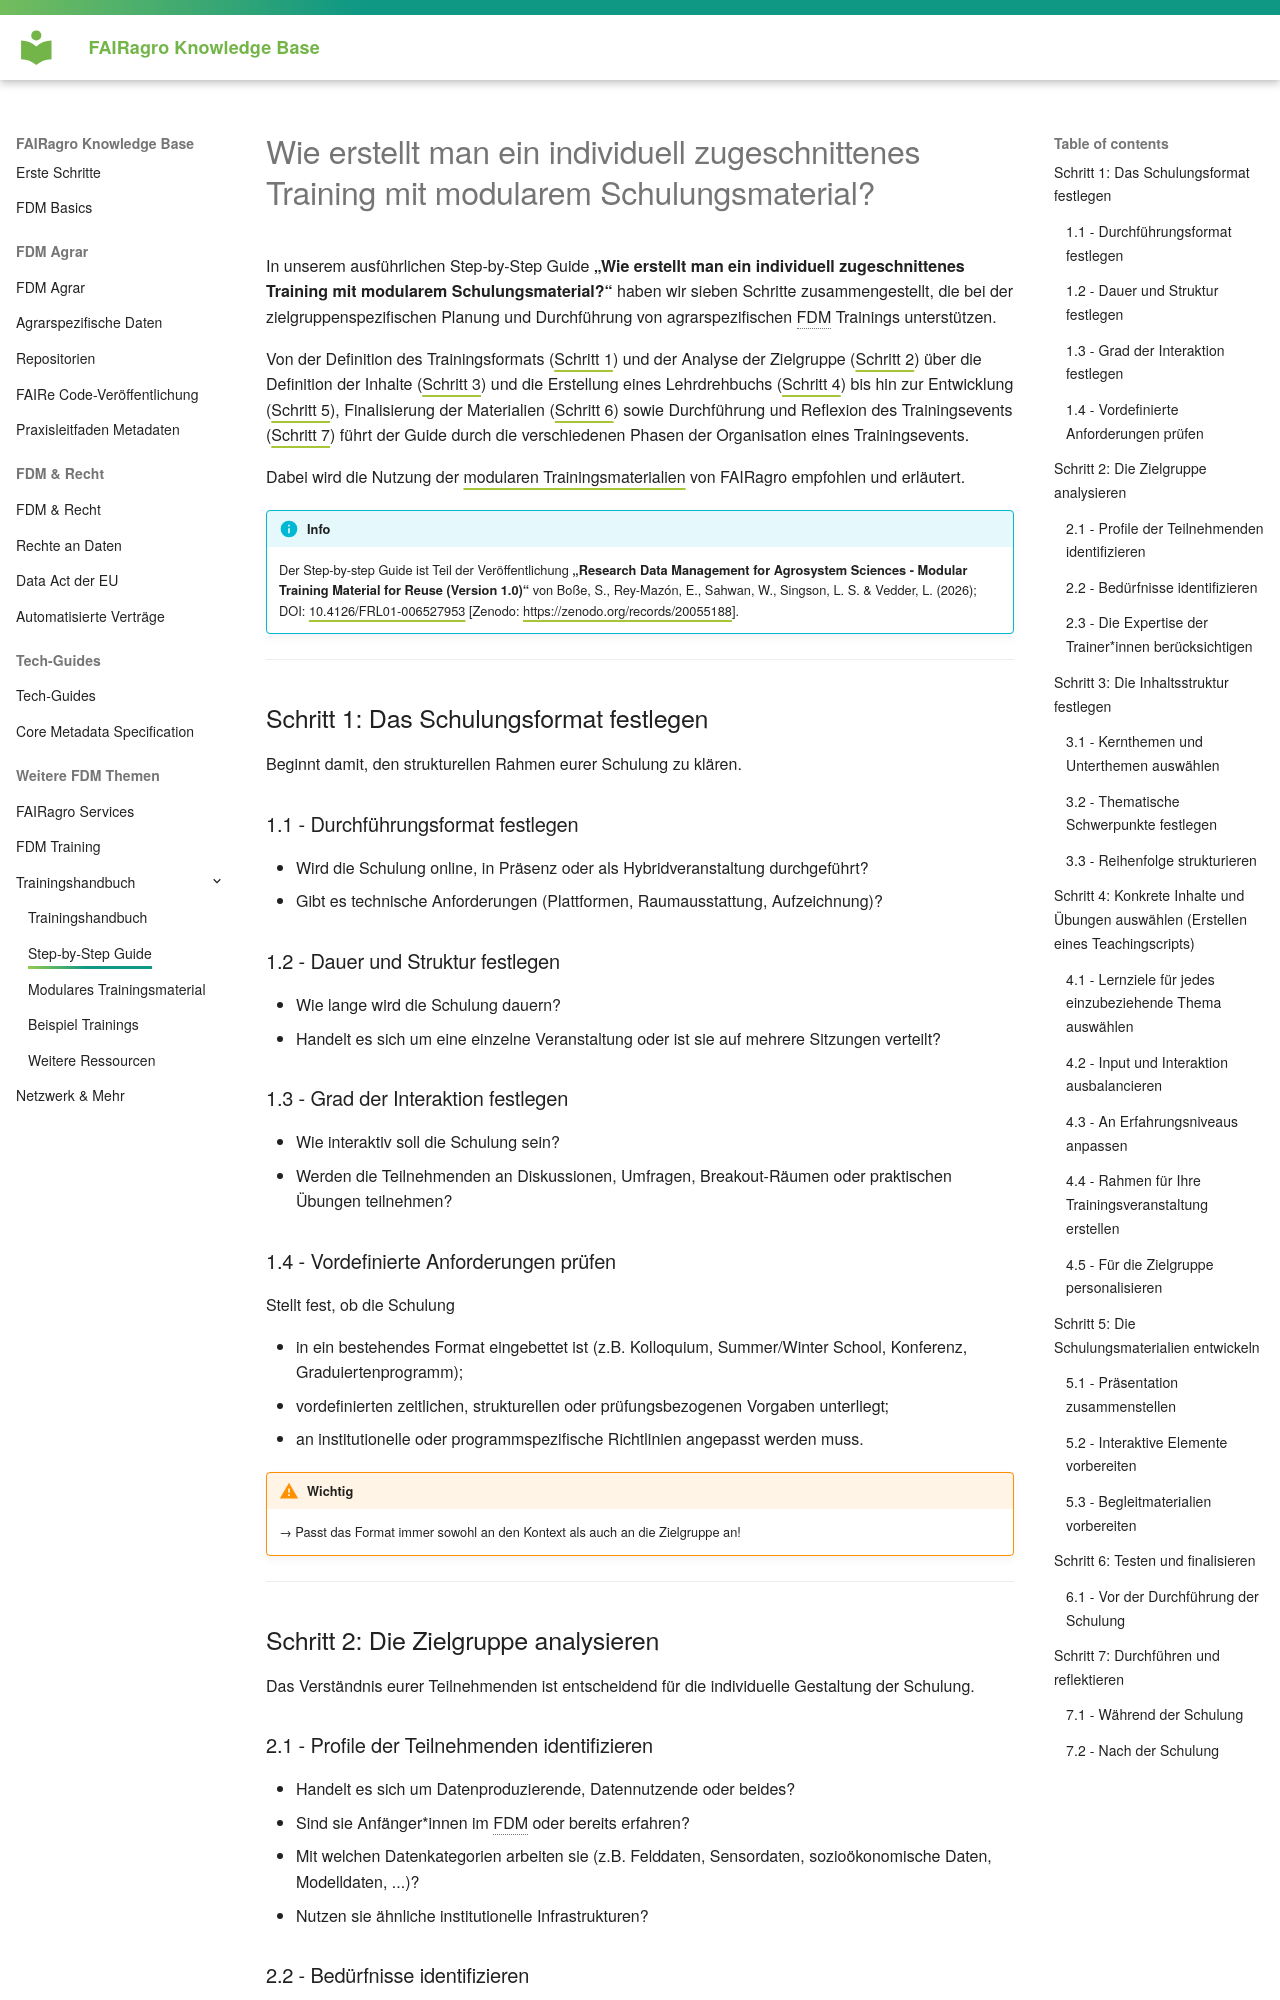

repository: fairagro/knowledgebase · page: training_handbook/step-by-step.de/index.html · generator: mkdocs

# Wie erstellt man ein individuell zugeschnittenes Training mit modularem Schulungsmaterial?

In unserem ausführlichen Step-by-Step Guide **„Wie erstellt man ein individuell zugeschnittenes Training mit modularem Schulungsmaterial?“** haben wir sieben Schritte zusammengestellt, die bei der zielgruppenspezifischen Planung und Durchführung von agrarspezifischen FDM Trainings unterstützen.

Von der Definition des Trainingsformats ([Schritt 1](#schritt-1)) und der Analyse der Zielgruppe ([Schritt 2](#schritt-2)) über die Definition der Inhalte ([Schritt 3](#schritt-3)) und die Erstellung eines Lehrdrehbuchs ([Schritt 4](#schritt-4)) bis hin zur Entwicklung ([Schritt 5](#schritt-5)), Finalisierung der Materialien ([Schritt 6](#schritt-6)) sowie Durchführung und Reflexion des Trainingsevents ([Schritt 7](#schritt-7)) führt der Guide durch die verschiedenen Phasen der Organisation eines Trainingsevents.

Dabei wird die Nutzung der [modularen Trainingsmaterialien](modular_material.md) von FAIRagro empfohlen und erläutert.

!!! info
	Der Step-by-step Guide ist Teil der Veröffentlichung
	**„Research Data Management for Agrosystem Sciences - Modular Training Material for Reuse (Version 1.0)“** von Boße, S., Rey-Mazón, E., Sahwan, W., Singson, L. S. & Vedder, L. (2026); DOI: [10.4126/FRL01-006527953](https://doi.org/10.4126/FRL01-006527953){:target="_blank"}
	\[Zenodo: [https://zenodo.org/records/20055188](https://zenodo.org/records/20055188){:target="_blank"}\].


*[FDM]: Forschungsdatenmanagement


---

## Schritt 1: Das Schulungsformat festlegen {#schritt-1}

Beginnt damit, den strukturellen Rahmen eurer Schulung zu klären.

### 1.1 - Durchführungsformat festlegen {#schritt-1_1}

- Wird die Schulung online, in Präsenz oder als Hybridveranstaltung durchgeführt?
- Gibt es technische Anforderungen (Plattformen, Raumausstattung, Aufzeichnung)?

### 1.2 - Dauer und Struktur festlegen {#schritt-1_2}

- Wie lange wird die Schulung dauern?
- Handelt es sich um eine einzelne Veranstaltung oder ist sie auf mehrere Sitzungen verteilt?

### 1.3 - Grad der Interaktion festlegen {#schritt-1_3}

- Wie interaktiv soll die Schulung sein?
- Werden die Teilnehmenden an Diskussionen, Umfragen, Breakout-Räumen oder praktischen Übungen teilnehmen?

### 1.4 - Vordefinierte Anforderungen prüfen {#schritt-1_4}

Stellt fest, ob die Schulung

- in ein bestehendes Format eingebettet ist (z.B. Kolloquium, Summer/Winter School, Konferenz, Graduiertenprogramm);
- vordefinierten zeitlichen, strukturellen oder prüfungsbezogenen Vorgaben unterliegt;
- an institutionelle oder programmspezifische Richtlinien angepasst werden muss.

!!! warning "Wichtig"
	&rarr; Passt das Format immer sowohl an den Kontext als auch an die Zielgruppe an!


---

## Schritt 2: Die Zielgruppe analysieren {#schritt-2}

Das Verständnis eurer Teilnehmenden ist entscheidend für die individuelle Gestaltung der Schulung.
